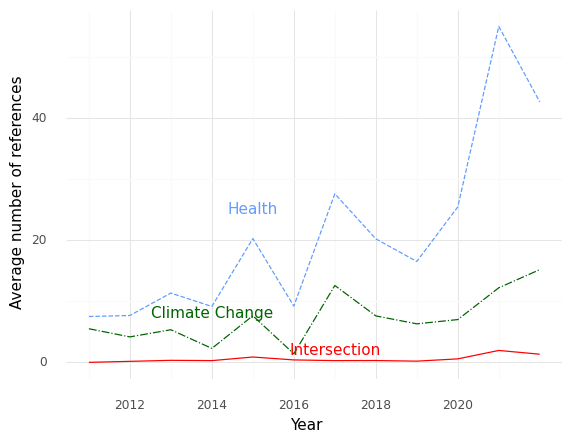

Values plotted in this chart, from the file beside it:
, Year, intersection, health, climate
0, 2011, 0.0, 7.5, 5.5
1, 2012, 0.1667, 7.667, 4.167
2, 2013, 0.3333, 11.33, 5.333
3, 2014, 0.2857, 9.143, 2.286
4, 2015, 0.875, 20.25, 7.625
5, 2016, 0.4, 9.2, 1.4
6, 2017, 0.2857, 27.57, 12.57
7, 2018, 0.3, 20.2, 7.6
8, 2019, 0.2, 16.5, 6.3
9, 2020, 0.5714, 25.43, 7.0
10, 2021, 1.95, 54.95, 12.2
11, 2022, 1.333, 42.58, 15.17
